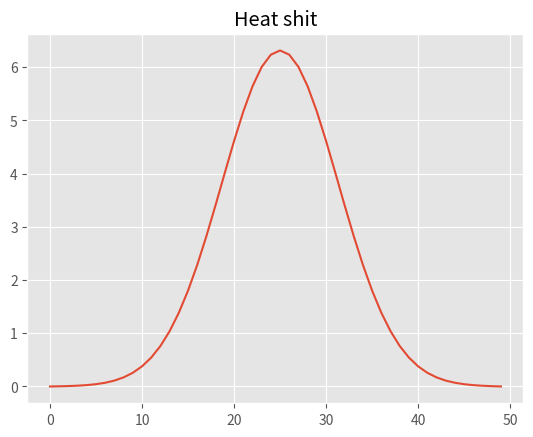

This figure's Python source:
import numpy as np 
import matplotlib.pyplot as plt 

n = 50 

temp = np.zeros(n)
temp[n//2] = 100


for _ in range(200):
    temp[1:-1] += 0.1 * (temp[:-2] - 2*temp[1:-1] + temp[2:])

plt.style.use("ggplot")
plt.plot(temp)
plt.title("Heat shit")
plt.show()